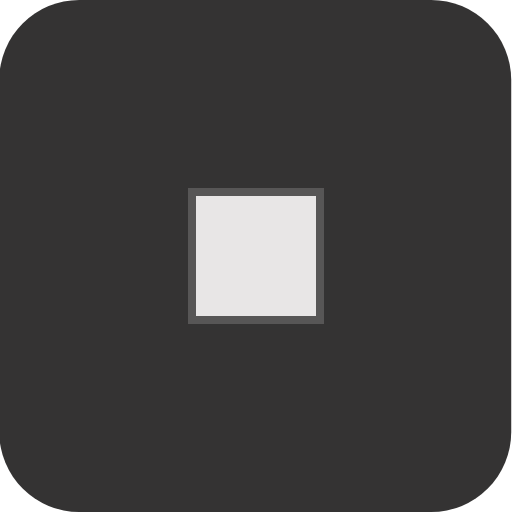
t = 0.00 s
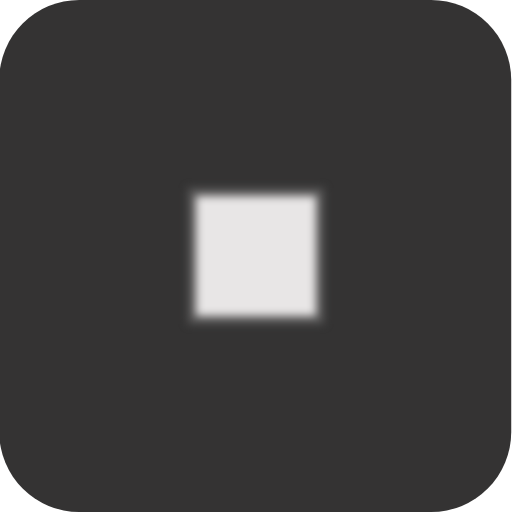
t = 1.75 s
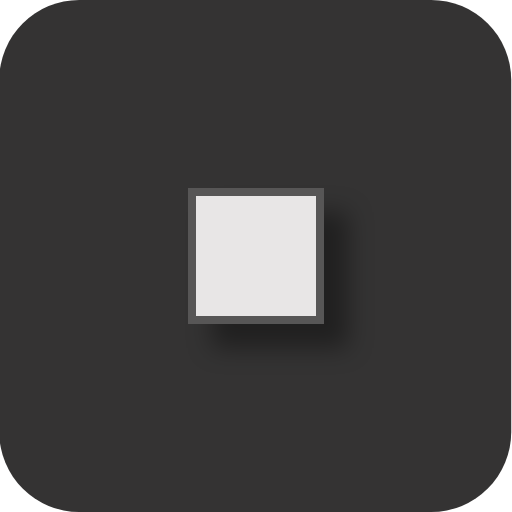
t = 3.25 s
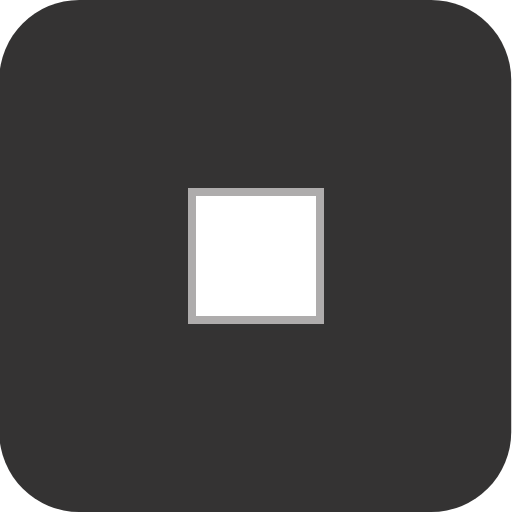
t = 5.00 s
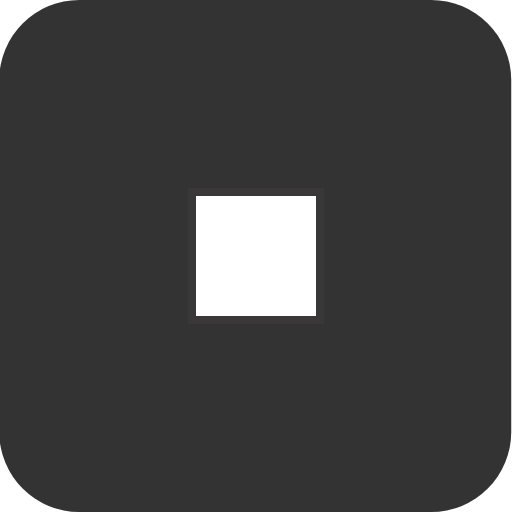
t = 6.75 s
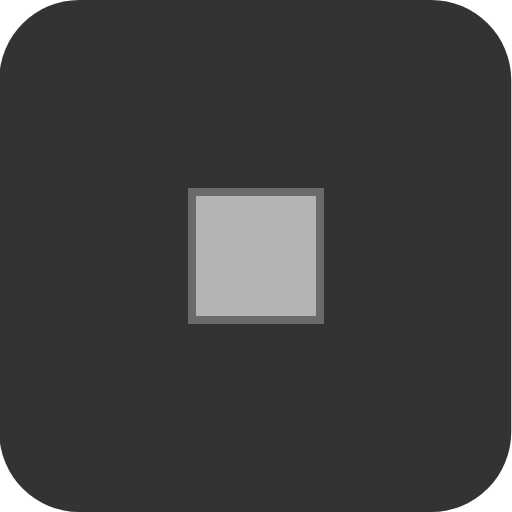
t = 8.25 s

The animated SVG that drew these frames (rendered in a browser with its animation timeline set to each time). Animation: 1 CSS @keyframes rule; one cycle of 10.00 s, repeats indefinitely.

<?xml version="1.0" encoding="UTF-8" standalone="no"?>
<!-- Created with Keyshape -->
<svg xmlns="http://www.w3.org/2000/svg" xmlns:xlink="http://www.w3.org/1999/xlink" shape-rendering="geometricPrecision" text-rendering="geometricPrecision" viewBox="0 0 64 64" style="white-space: pre;">
    <style>
@keyframes a0_ft { 0% { filter: blur(0px) drop-shadow(0px 0px 0px rgba(0,0,0,0.00)) brightness(1) contrast(1) invert(0); } 10% { filter: blur(2px) drop-shadow(0px 0px 0px rgba(0,0,0,0.00)) brightness(1) contrast(1) invert(0); } 20% { filter: blur(0px) drop-shadow(0px 0px 0px rgba(0,0,0,0.00)) brightness(1) contrast(1) invert(0); } 30% { filter: blur(0px) drop-shadow(5px 5px 2px rgba(0,0,0,0.50)) brightness(1) contrast(1) invert(0); } 40% { filter: blur(0px) drop-shadow(0px 0px 0px rgba(0,0,0,0.00)) brightness(1) contrast(1) invert(0); } 50% { filter: blur(0px) drop-shadow(0px 0px 0px rgba(0,0,0,0.00)) brightness(2) contrast(1) invert(0); } 60% { filter: blur(0px) drop-shadow(0px 0px 0px rgba(0,0,0,0.00)) brightness(1) contrast(1) invert(0); } 70% { filter: blur(0px) drop-shadow(0px 0px 0px rgba(0,0,0,0.00)) brightness(1) contrast(2) invert(0); } 80% { filter: blur(0px) drop-shadow(0px 0px 0px rgba(0,0,0,0.00)) brightness(1) contrast(1) invert(0); } 90% { filter: blur(0px) drop-shadow(0px 0px 0px rgba(0,0,0,0.00)) brightness(1) contrast(1) invert(1); } 100% { filter: blur(0px) drop-shadow(0px 0px 0px rgba(0,0,0,0.00)) brightness(1) contrast(1) invert(0); } }
    </style>
    <rect width="64" height="64" fill="#343333" stroke="none" rx="10" transform="translate(31.952,32) translate(-32.048,-32)"/>
    <rect width="16" height="16" fill="#e8e6e6" rx="0" stroke="#575656" filter="blur(0px) drop-shadow(0px 0px 0px rgba(0,0,0,0.00)) brightness(1) contrast(1) invert(0)" transform="translate(30.8625,30.8625) translate(-6.86252,-6.86252)" style="animation: a0_ft 10s linear infinite both;"/>
</svg>
